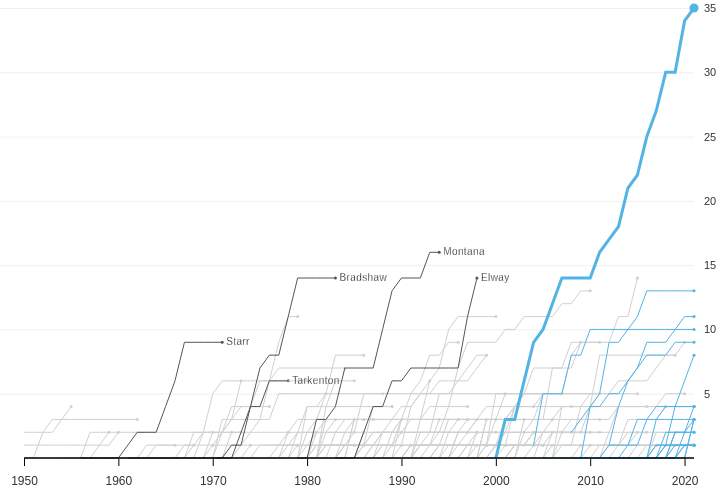
D3 v6 page, settled after 480 driven frames (8 s of simulated time); the page loaded 1 data file(s).



    let margin = { top: 0, right: 0, bottom: 50, left: 30 };
    let width = 700;
    let height = 500;

    let sel_var_state = "year";
    let sel_max = "year_end";

    d3.tsv("footballplayers.tsv").then(function (data){
        data.forEach(function (row) {
            row.age = +row.age
            row.tot_wins = +row.tot_wins
            row.playoff_wins = +row.playoff_wins
            row.year = +row.year
            row.year_end = +row.year_end 
        })

        let svg = d3.select("body")
            .select("svg")

        let x = d3.scaleLinear()
            .domain(d3.extent(data.map(function(d) { return d[sel_var_state]} )))
            .range([margin.left, width-margin.right])

        let y = d3.scaleLinear()
            .domain(d3.extent(data.map(function(d) { return d.playoff_wins} )))
            .range([height-margin.bottom, margin.top])

        let xAxisSettings = d3.axisBottom(x)
            .tickValues([1950, 1960, 1970, 1980, 1990, 2000, 2010, 2020])
            .tickSize(8)
            .tickFormat(d3.format("d"))
            .tickPadding(10)

        let yAxisSettings = d3.axisRight(y)
            .tickValues([5, 10, 15, 20, 25, 30, 35])
            .tickSize(width-margin.right)
            .tickPadding(10)

        let yAxisTicks = svg.append("g")
            .attr("class", "y axis")
            .call(yAxisSettings)

        let xAxisTicks = svg.append("g")
            .attr("class", "x axis")
            .call(xAxisSettings)
            .attr("transform", `translate(0, ${height - margin.bottom})`)

        let line = d3.line()
            .defined(d => !isNaN(d.playoff_wins))
            .x(function (d) { return x(d[sel_var_state]) })
            .y(function (d) { return y(d.playoff_wins) })

        let grouped_data = d3.group(data, d => d.player_id)
        let highlighted_players = ["StarBa00", "BradTe00", "TarkFr00", "MontJo01", "ElwaJo00"]

        let points = svg.append("g")
            .selectAll("circles")
            .data(grouped_data)
            .enter()
            .append("circle")
            .attr("fill", d => {
                if (d[1].slice(-1)[0]["year_end"] >= 2021) { 
                    return "#54b3e5" }
                else if (highlighted_players.indexOf(d[0]) >= 0){ 
                    return "#555555" }
                else {
                    return "#d0d0d0"}
                })

                
            .attr("id", (d, i)=> "circles" + i)
            .attr("stroke", "none")
            .attr("cx", function(d) { return x(d[1].slice(-1)[0]["year_end"]) })
            .attr("cy", function(d) { return y(d[1].slice(-1)[0]["tot_wins"]) })
            .attr("r", d => {
                if(d[0] == "BradTo00") {
                    return 4.5
                }
                else {
                    return 1.5
                }
            })

        points.filter(function(d) {return highlighted_players.indexOf(d[0]) >= 0}).raise();
        points.filter(function(d) {return d[1].slice(-1)[0]["year_end"] >= 2021}).raise();

        let line_path = svg.append("g")
            .selectAll(".line")
            .data(grouped_data)
            .join("path")
            .attr("class", function(d) { return "line " +  d[0] })
            .attr("d", function(d) { return line(d[1]) })
            .style("fill", "none")
            .style("stroke", d => {
                if ( d[1].slice(-1)[0]["year"] >= 2021) { 
                    return "#54b3e5" }
                else if ( highlighted_players.indexOf(d[0]) >= 0){ 
                    return "#555555" }
                else { 
                    return "#d0d0d0"}} )
            .style("stroke-width", d => {
                if(d[0] == "BradTo00") { 
                    return "3px"
                } 
                else { 
                    return "1px"
                }
            }).on("mouseover", function(event, d) { 
                    if(d[1].slice(-1)[0]["year_end"] < 2021 && highlighted_players.indexOf(d[0]) == -1){
                        d3.select(this).style("stroke", "black").raise()}})
                .on("mouseout", function(event, d) {  
                    if(d[1].slice(-1)[0]["year_end"] < 2021 && highlighted_players.indexOf(d[0]) == -1){
                        d3.select(this).style("stroke", "#d0d0d0").lower()}})

        line_path.filter(function(d) {return highlighted_players.indexOf(d[0]) >= 0}).raise();
        line_path.filter(function(d) {return d[1].slice(-1)[0]["year_end"] >= 2021}).raise();

        let labels = svg.append("g")
            .selectAll("labels")
            .data(grouped_data)
            .enter()
            .filter(function(d) { 
                return highlighted_players.indexOf(d[0]) >= 0 || d[0] == "BradTo00" })
            .append("text")
            .attr("x", d => {
                if( d[0] == "BradTo00") { 
                    return x(d[1].slice(-1)[0]["year_end"]) - 50 }
                else { 
                    return x(d[1].slice(-1)[0]["year_end"]) + 4 }})
            .attr("y", d => {
                if (d[0] == "BradTo00") { 
                    return y(d[1].slice(-1)[0]["tot_wins"]) - 15 }
                else { 
                    return y(d[1].slice(-1)[0]["tot_wins"]) + 3 }})
            .text(function(d) {
                return d[1].slice(-1)[0]["last name"]})
            .style("font-size", d => {
                if (d[0] == "BradTo00") { 
                    return 20 }
                else { 
                    return 10 }})
            .style("font-family", "Arial")
            .style("stroke", "white")
            .style("stroke-width", 0.3)
            .style("fill", "black")
            .attr("letter-spacing", 0.4)

        let hidden_labels = svg.append("g")
            .selectAll("hidden_labels")
            .data(grouped_data)
            .enter()
            .append("text")
            .attr("x", d => {
                if( d[0] == "BradTo00") { 
                    return x(d[1].slice(-1)[0]["year_end"]) + 10 }
                else { 
                    return x(d[1].slice(-1)[0]["year_end"]) + 4 }})
            .attr("y", d => {
                if (d[0] == "BradTo00") { 
                    return y(d[1].slice(-1)[0]["tot_wins"]) + 4 }
                else { 
                    return y(d[1].slice(-1)[0]["tot_wins"]) + 3 }})
            .text(function(d) {
                return d[1].slice(-1)[0]["full name"] + " (" + d[1].slice(-1)[0]["age"] + ")"})
            .style("font-size", d => {
                if (d[0] == "BradTo00") { 
                    return 20 }
                else { 
                    return 10 }})
            .style("font-family", "Arial")
            .style("stroke", "white")
            .style("stroke-width", 0.3)
            .style("fill", "black")
            .attr("letter-spacing", 0.4)
            .style("visibility", "hidden")

        let baseline = svg.append("line")
            .attr("x1", margin.left)
            .attr("x2", width)
            .attr("y1", y(0))
            .attr("y2", y(0))
            .style("stroke", "black")
            .style("stroke-width", "1.5px")

        let button = d3.select(".change-btn").on("click", update);

        function update(){

            if (sel_var_state == "year") {
                sel_var_state = "age";
                sel_var_max = "end_age"
                button.html("By Year");

                xAxisSettings.tickValues([25, 30, 35, 40])
            }

            else {
                sel_var_state = "year";
                sel_var_max = "year_end";
                button.html("By Age");

                xAxisSettings.tickValues([1950, 1960, 1970, 1980, 1990, 2000, 2010, 2020])
            }

            var t = d3.transition()
                .duration(600)

            x.domain(d3.extent(data.map(function(d) { return d[sel_var_state]} )))
            xAxisTicks.call(xAxisSettings)

            line.x(function (d) { return x(d[sel_var_state]) })
            
            line_path
                .transition(t)
                .attr("d", function(d) { return line(d[1]) })
            
            line_path.filter(function(d) {return highlighted_players.indexOf(d[0]) >= 0}).raise();
            line_path.filter(function(d) {return d[1].slice(-1)[0]["year_end"] >= 2021}).raise();
            
            points
                .transition(t)
                .attr("cx", function(d) { return x(d[1].slice(-1)[0][sel_var_max]) })

            points.filter(function(d) {return highlighted_players.indexOf(d[0]) >= 0}).raise();
            points.filter(function(d) {return d[1].slice(-1)[0]["year_end"] >= 2021}).raise();
            
            labels
                .transition(t)
                .attr("x", d => {
                    if( d[0] == "BradTo00") { 
                        return x(d[1].slice(-1)[0][sel_var_max]) - 50 }
                    else { 
                        return x(d[1].slice(-1)[0][sel_var_max]) + 4 }
                    })
            }
        })





### data: footballplayers.tsv
player_id	full name	year_start	year_end	last name	year	yards	tds	att	comp	playoff_games	playoff_wins	pb_games	age	tot_wins	end_age
AlleJo02	Josh Allen	2018	2021	Allen	2018	2074	10	320	169	0	0	0	22	3	25
AlleJo02	Josh Allen	2018	2021	Allen	2019	5163	30	781	440	1	0	0	23	3	25
AlleJo02	Josh Allen	2018	2021	Allen	2020	9707	67	1353	836	4	2	1	24	3	25
AlleJo02	Josh Allen	2018	2021	Allen	2021	14114	103	1999	1245	6	3	2	25	3	25
BradTo00	Tom Brady	2000	2021	Brady	2000	6	0	3	1	0	0	0	23	35	44
BradTo00	Tom Brady	2000	2021	Brady	2001	2849	18	416	265	3	3	1	24	35	44
BradTo00	Tom Brady	2000	2021	Brady	2002	6613	46	1017	638	3	3	1	25	35	44
BradTo00	Tom Brady	2000	2021	Brady	2003	10233	69	1544	955	6	6	1	26	35	44
BradTo00	Tom Brady	2000	2021	Brady	2004	13925	97	2018	1243	9	9	2	27	35	44
BradTo00	Tom Brady	2000	2021	Brady	2005	18035	123	2548	1577	11	10	3	28	35	44
BradTo00	Tom Brady	2000	2021	Brady	2006	21564	147	3064	1896	14	12	3	29	35	44
BradTo00	Tom Brady	2000	2021	Brady	2007	26370	197	3642	2294	17	14	4	30	35	44
BradTo00	Tom Brady	2000	2021	Brady	2008	26446	197	3653	2301	17	14	4	31	35	44
BradTo00	Tom Brady	2000	2021	Brady	2009	30844	225	4218	2672	18	14	5	32	35	44
BradTo00	Tom Brady	2000	2021	Brady	2010	34744	261	4710	2996	19	14	6	33	35	44
BradTo00	Tom Brady	2000	2021	Brady	2011	39979	300	5321	3397	22	16	7	34	35	44
BradTo00	Tom Brady	2000	2021	Brady	2012	44806	334	5958	3798	24	17	8	35	35	44
BradTo00	Tom Brady	2000	2021	Brady	2013	49149	359	6586	4178	26	18	9	36	35	44
BradTo00	Tom Brady	2000	2021	Brady	2014	53258	392	7168	4551	29	21	10	37	35	44
BradTo00	Tom Brady	2000	2021	Brady	2015	58028	428	7792	4953	31	22	11	38	35	44
BradTo00	Tom Brady	2000	2021	Brady	2016	61582	456	8224	5244	34	25	12	39	35	44
BradTo00	Tom Brady	2000	2021	Brady	2017	66159	488	8805	5629	37	27	13	40	35	44
BradTo00	Tom Brady	2000	2021	Brady	2018	70514	517	9375	6004	40	30	14	41	35	44
BradTo00	Tom Brady	2000	2021	Brady	2019	74571	541	9988	6377	41	30	14	42	35	44
BradTo00	Tom Brady	2000	2021	Brady	2020	79204	581	10598	6778	45	34	14	43	35	44
BradTo00	Tom Brady	2000	2021	Brady	2021	84520	624	11317	7263	47	35	15	44	35	44
BurrJo01	Joe Burrow	2020	2021	Burrow	2020	2688	13	404	264	0	0	0	24	3	25
BurrJo01	Joe Burrow	2020	2021	Burrow	2021	7299	47	924	630	3	3	0	25	3	25
CousKi00	Kirk Cousins	2012	2021	Cousins	2012	466	4	48	33	0	0	0	24	1	33
CousKi00	Kirk Cousins	2012	2021	Cousins	2013	1320	8	203	114	0	0	0	25	1	33
CousKi00	Kirk Cousins	2012	2021	Cousins	2014	3030	18	407	240	0	0	0	26	1	33
CousKi00	Kirk Cousins	2012	2021	Cousins	2015	7196	47	950	619	1	0	0	27	1	33
CousKi00	Kirk Cousins	2012	2021	Cousins	2016	12113	72	1556	1025	1	0	1	28	1	33
CousKi00	Kirk Cousins	2012	2021	Cousins	2017	16206	99	2096	1372	1	0	1	29	1	33
CousKi00	Kirk Cousins	2012	2021	Cousins	2018	20504	129	2702	1797	1	0	1	30	1	33
CousKi00	Kirk Cousins	2012	2021	Cousins	2019	24107	155	3146	2104	3	1	2	31	1	33
CousKi00	Kirk Cousins	2012	2021	Cousins	2020	28372	190	3662	2453	3	1	2	32	1	33
CousKi00	Kirk Cousins	2012	2021	Cousins	2021	32593	223	4223	2825	3	1	3	33	1	33
FlacJo00	Joe Flacco	2008	2021	Flacco	2008	2971	14	428	257	3	2	0	23	10	36
FlacJo00	Joe Flacco	2008	2021	Flacco	2009	6584	35	927	572	5	3	0	24	10	36
FlacJo00	Joe Flacco	2008	2021	Flacco	2010	10206	60	1416	878	7	4	0	25	10	36
FlacJo00	Joe Flacco	2008	2021	Flacco	2011	13816	80	1958	1190	9	5	0	26	10	36
FlacJo00	Joe Flacco	2008	2021	Flacco	2012	17633	102	2489	1507	13	9	0	27	10	36
FlacJo00	Joe Flacco	2008	2021	Flacco	2013	21545	121	3103	1869	13	9	0	28	10	36
FlacJo00	Joe Flacco	2008	2021	Flacco	2014	25531	148	3657	2213	15	10	0	29	10	36
FlacJo00	Joe Flacco	2008	2021	Flacco	2015	28322	162	4070	2479	15	10	0	30	10	36
FlacJo00	Joe Flacco	2008	2021	Flacco	2016	32639	182	4742	2915	15	10	0	31	10	36
FlacJo00	Joe Flacco	2008	2021	Flacco	2017	35780	200	5291	3267	15	10	0	32	10	36
FlacJo00	Joe Flacco	2008	2021	Flacco	2018	38245	212	5670	3499	15	10	0	33	10	36
FlacJo00	Joe Flacco	2008	2021	Flacco	2019	40067	218	5932	3670	15	10	0	34	10	36
FlacJo00	Joe Flacco	2008	2021	Flacco	2020	40931	224	6066	3744	15	10	0	35	10	36
FlacJo00	Joe Flacco	2008	2021	Flacco	2021	41269	227	6108	3771	15	10	0	36	10	36
FoleNi00	Nick Foles	2012	2021	Foles	2012	1699	6	265	161	0	0	0	23	4	32
FoleNi00	Nick Foles	2012	2021	Foles	2013	4590	33	582	364	1	0	1	24	4	32
FoleNi00	Nick Foles	2012	2021	Foles	2014	6753	46	893	550	1	0	1	25	4	32
FoleNi00	Nick Foles	2012	2021	Foles	2015	8805	53	1230	740	1	0	1	26	4	32
FoleNi00	Nick Foles	2012	2021	Foles	2016	9215	56	1285	776	1	0	1	27	4	32
FoleNi00	Nick Foles	2012	2021	Foles	2017	9752	61	1386	833	4	3	1	28	4	32
FoleNi00	Nick Foles	2012	2021	Foles	2018	11165	68	1581	974	6	4	1	29	4	32
FoleNi00	Nick Foles	2012	2021	Foles	2019	11901	71	1698	1051	6	4	1	30	4	32
... 1,663 more rows